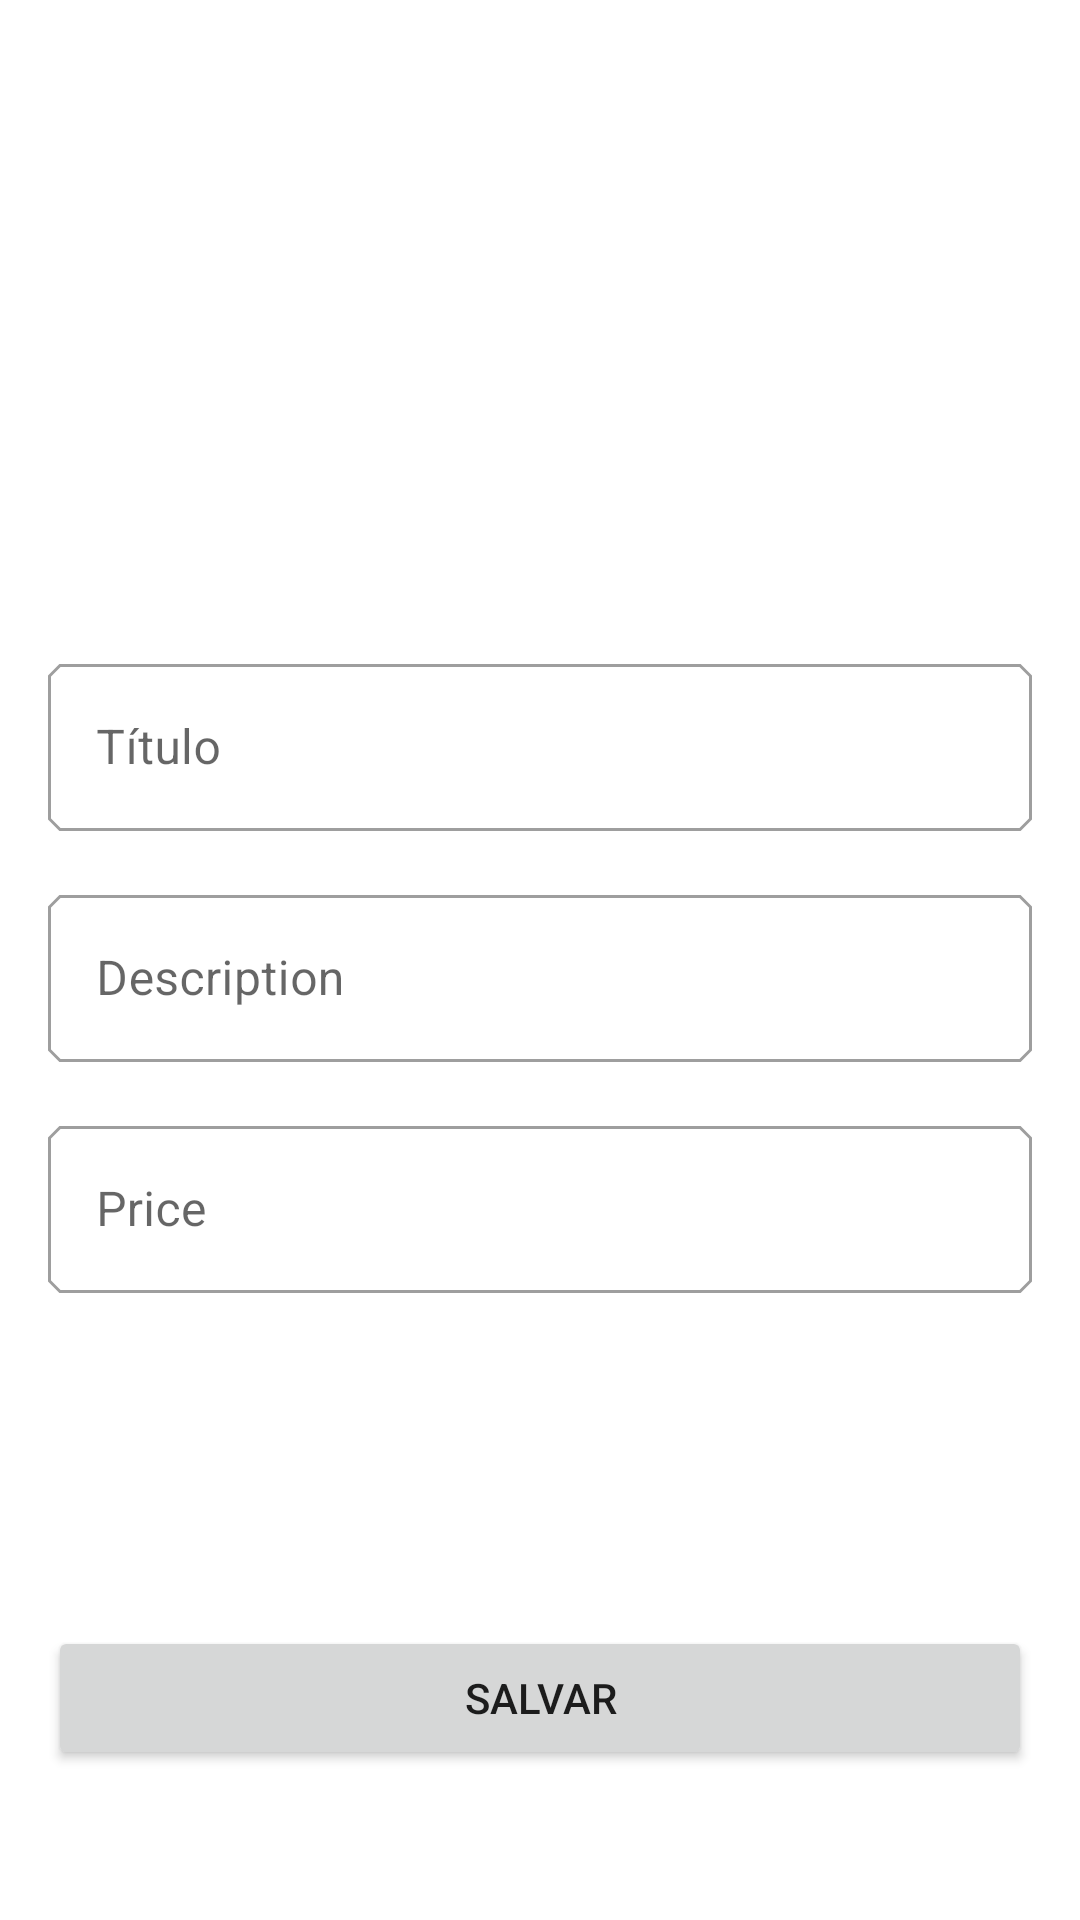

This screen was rendered from an Android layout file. Write that file and the resources it references.
<!-- AndroidManifest.xml: application theme Theme.MyOrganizationList -->
<!-- res/layout/activity_form_product.xml -->
<?xml version="1.0" encoding="utf-8"?>
<ScrollView
    xmlns:android="http://schemas.android.com/apk/res/android"
    xmlns:app="http://schemas.android.com/apk/res-auto"
    xmlns:tools="http://schemas.android.com/tools"
    android:id="@+id/main"
    android:layout_width="match_parent"
    android:layout_height="match_parent"
    android:fillViewport="true">

    <androidx.constraintlayout.widget.ConstraintLayout

        android:layout_width="match_parent"
        android:layout_height="wrap_content"
        tools:context=".ui.activitys.FormProductActivity">

        <com.google.android.material.textfield.TextInputLayout
            android:id="@+id/title_container"
            android:layout_width="match_parent"
            android:layout_height="wrap_content"
            android:layout_margin="16dp"
            app:layout_constraintTop_toBottomOf="@id/focus_imagem"
            app:layout_constraintStart_toStartOf="parent"
            app:layout_constraintEnd_toEndOf="parent"

            style="@style/Widget.MaterialComponents.TextInputLayout.OutlinedBox"
            >

        <com.google.android.material.textfield.TextInputEditText
            android:id="@+id/title_imput"

            android:layout_width="match_parent"
            android:layout_height="wrap_content"
            android:hint="@string/imput_hint_title"
            />

        </com.google.android.material.textfield.TextInputLayout>



        <com.google.android.material.textfield.TextInputLayout
            android:id="@+id/descriptions_container"
            android:layout_width="match_parent"
            android:layout_height="wrap_content"
            android:layout_margin="16dp"
            app:layout_constraintTop_toBottomOf="@id/title_container"
            app:layout_constraintStart_toStartOf="parent"
            app:layout_constraintEnd_toEndOf="parent"

            style="@style/Widget.MaterialComponents.TextInputLayout.OutlinedBox"
            >

            <com.google.android.material.textfield.TextInputEditText
                android:id="@+id/descriptions_imput"

                android:layout_width="match_parent"
                android:layout_height="wrap_content"
                android:hint="@string/imput_hint_description"
                />

        </com.google.android.material.textfield.TextInputLayout>


        <com.google.android.material.textfield.TextInputLayout
            android:id="@+id/price_container"
            android:layout_width="match_parent"
            android:layout_height="wrap_content"
            android:layout_margin="16dp"
            app:layout_constraintTop_toBottomOf="@id/descriptions_container"
            app:layout_constraintStart_toStartOf="parent"
            app:layout_constraintEnd_toEndOf="parent"

            style="@style/Widget.MaterialComponents.TextInputLayout.OutlinedBox"
            >

            <com.google.android.material.textfield.TextInputEditText
                android:id="@+id/price_imput"

                android:layout_width="match_parent"
                android:layout_height="wrap_content"
                android:hint="@string/imput_hint_price"

                android:inputType="numberDecimal"

                />

        </com.google.android.material.textfield.TextInputLayout>



        <Button
            android:id="@+id/submit_button"

            android:layout_width="0dp"
            android:layout_height="wrap_content"

            android:text="@string/form_salve_button"
            android:layout_marginTop="16dp"
            android:layout_marginRight="16dp"
            android:layout_marginLeft="16dp"
            android:layout_marginBottom="50dp"

            app:layout_constraintVertical_bias="1"
            app:layout_constraintStart_toStartOf="parent"
            app:layout_constraintEnd_toEndOf="parent"
            app:layout_constraintBottom_toBottomOf="parent"
            app:layout_constraintTop_toBottomOf="@+id/price_container"/>

        <ImageView
            android:id="@+id/focus_imagem"
            android:layout_width="0dp"
            android:layout_height="200dp"
            app:layout_constraintBottom_toBottomOf="parent"
            app:layout_constraintHeight_percent="0.42"
            android:scaleType="centerCrop"

            app:layout_constraintStart_toStartOf="parent"
            app:layout_constraintTop_toTopOf="parent"
            app:layout_constraintVertical_bias="0.0"

            app:layout_constraintWidth_percent="1"

            app:srcCompat="@drawable/imagem_padrao" />


    </androidx.constraintlayout.widget.ConstraintLayout>

</ScrollView>
<!-- resources referenced by this layout -->
<resources>
  <string name="form_salve_button">Salvar</string>
  <string name="imput_hint_description">Description</string>
  <string name="imput_hint_price">Price</string>
  <string name="imput_hint_title">Título</string>
  <style name="Theme.MyOrganizationList" parent="Theme.MaterialComponents.DayNight.DarkActionBar">
          
          <item name="colorPrimary">@color/purple_500</item>
          <item name="colorPrimaryVariant">@color/purple_700</item>
          <item name="colorOnPrimary">@color/white</item>
          
          <item name="colorSecondary">@color/teal_200</item>
          <item name="colorSecondaryVariant">@color/teal_700</item>
          <item name="colorOnSecondary">@color/black</item>
          
          <item name="android:statusBarColor" tools:targetApi="21">?attr/colorPrimaryVariant</item>
          
          <item name="extendedFloatingActionButtonStyle">@style/Widget.App.ExtendedFloatingActionButton</item>
          <item name="floatingActionButtonStyle">@style/Widget.App.FloatingActionButton</item>
          <item name="shapeAppearanceSmallComponent">@style/ShapeAppearance.App.SmallComponent</item>
      </style>
  <color name="white">#FFFFFFFF</color>
  <color name="black">#FF000000</color>
  <style name="Widget.App.ExtendedFloatingActionButton" parent="Widget.MaterialComponents.ExtendedFloatingActionButton.Icon">
          <item name="materialThemeOverlay">@style/ThemeOverlay.App.FloatingActionButton</item>
          <item name="shapeAppearanceOverlay">
              @style/ShapeAppearance.App.SmallComponent
          </item>
      </style>
  <style name="Widget.App.FloatingActionButton" parent="Widget.MaterialComponents.FloatingActionButton">
          <item name="materialThemeOverlay">@style/ThemeOverlay.App.FloatingActionButton</item>
          <item name="shapeAppearanceOverlay">
              @style/ShapeAppearance.App.SmallComponent
          </item>
      </style>
  <style name="ShapeAppearance.App.SmallComponent" parent="ShapeAppearance.MaterialComponents.SmallComponent">
          <item name="cornerFamily">cut</item>
          <item name="cornerSize">4dp</item>
      </style>
  <style name="ThemeOverlay.App.FloatingActionButton" parent="Widget.MaterialComponents.FloatingActionButton">
          <item name="colorSecondary">@color/teal_200</item>
          <item name="colorSecondaryVariant">@color/teal_700</item>
          <item name="colorOnSecondary">@color/black</item>
      </style>
  <!-- not gathered from this repository: default colours our renderer supplied (Android Studio template values) -->
  <color name="purple_500">#FF6200EE</color>
  <color name="purple_700">#FF3700B3</color>
  <color name="teal_200">#FF03DAC5</color>
  <color name="teal_700">#FF018786</color>
</resources>
